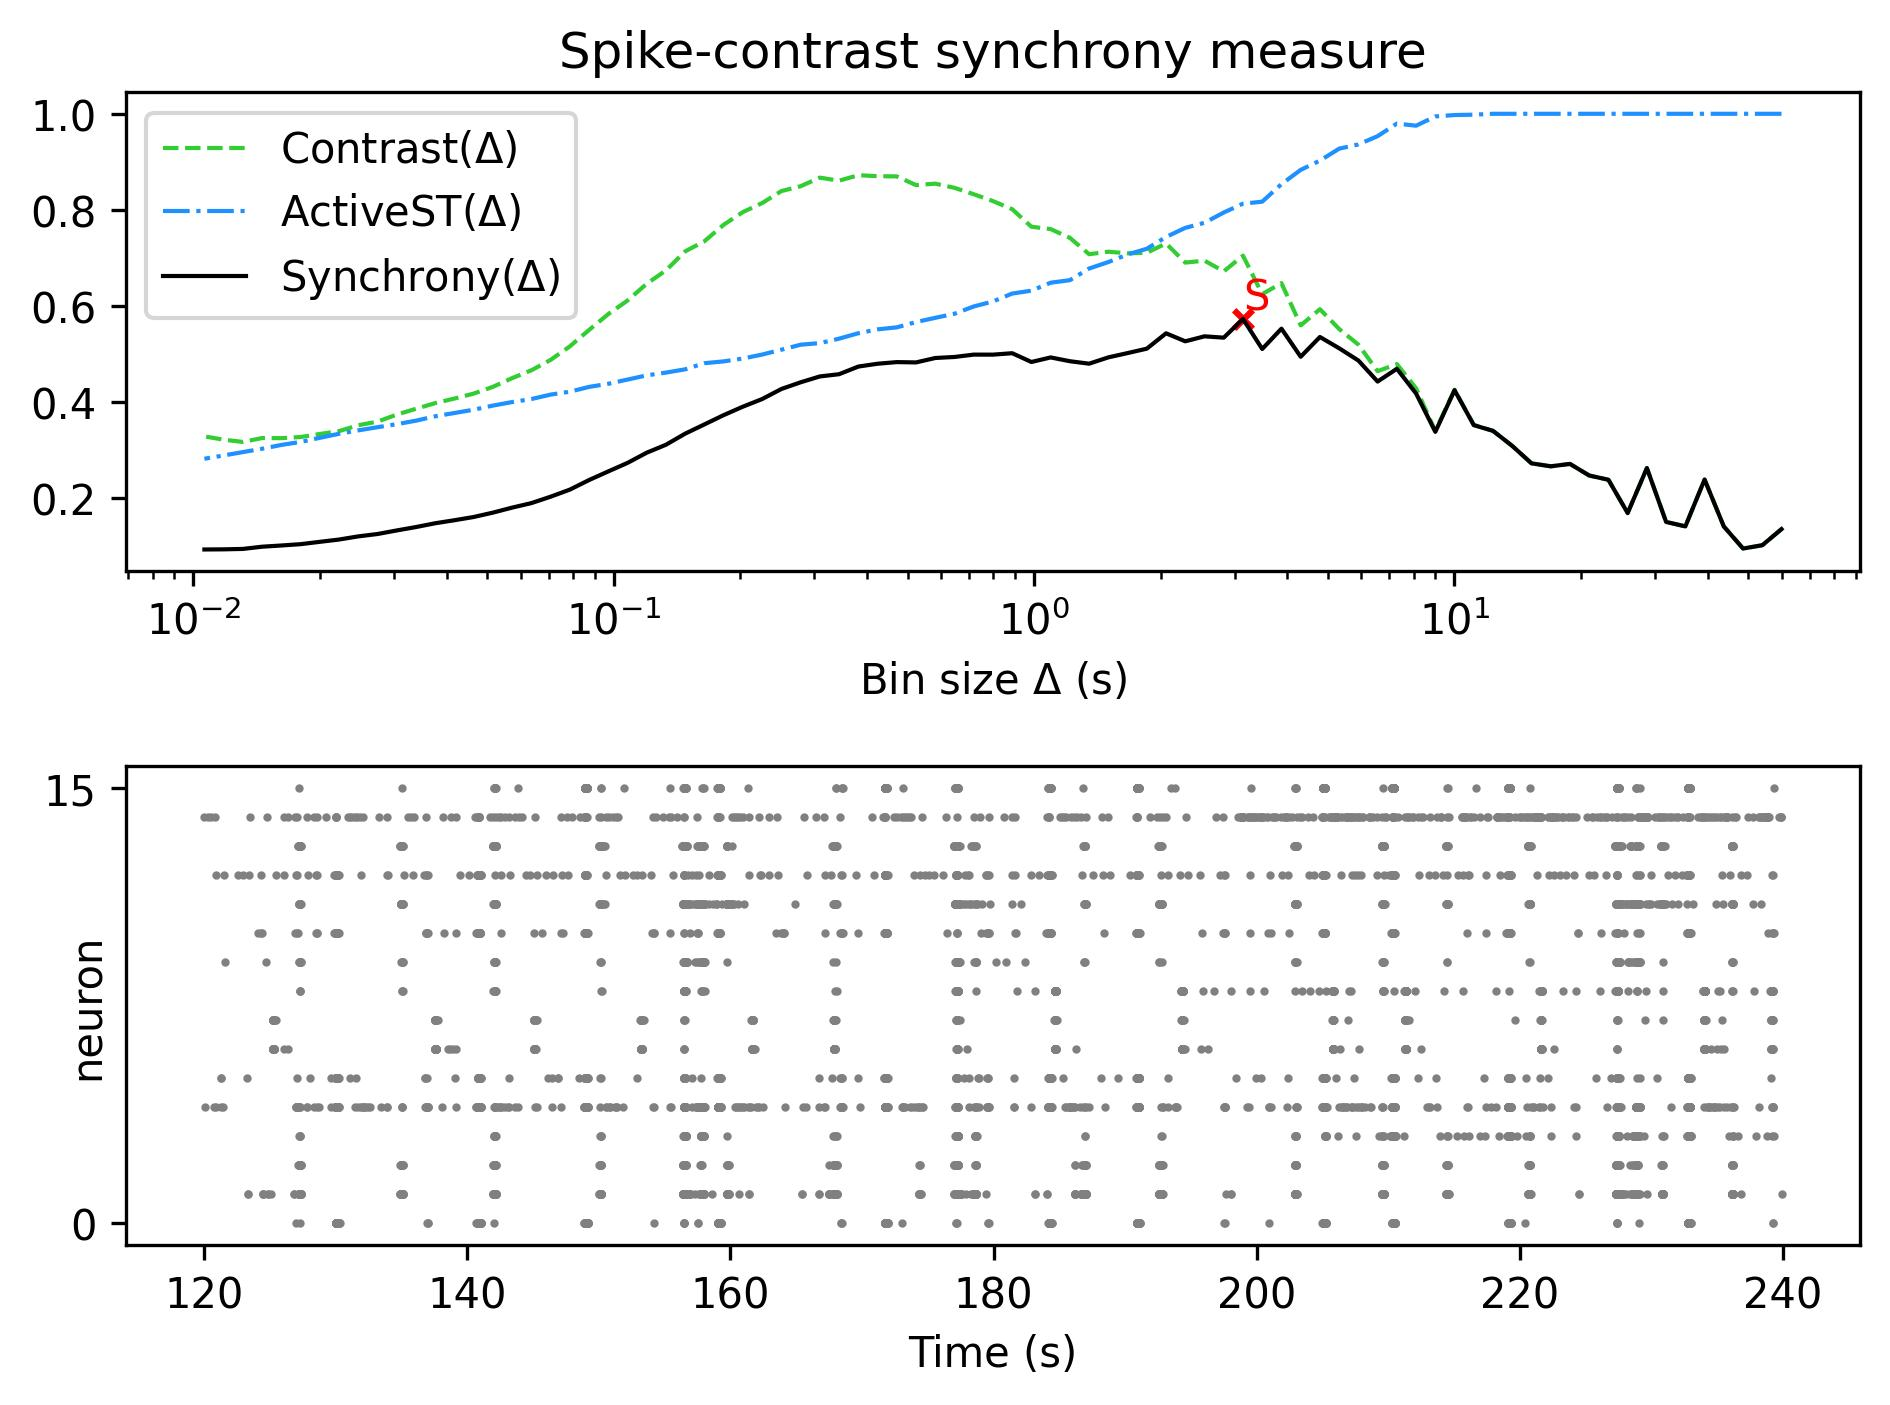

Data behind this chart, as committed beside it:
, Spike-contrast (60.0 s), Spike-contrast (54.0 s), Spike-contrast (48.6 s), Spike-contrast (43.74 s), Spike-contrast (39.366 s), Spike-contrast (35.429 s), Spike-contrast (31.886 s), Spike-contrast (28.698 s), Spike-contrast (25.828 s), Spike-contrast (23.245 s), Spike-contrast (20.921 s), Spike-contrast (18.829 s), Spike-contrast (16.946 s), Spike-contrast (15.251 s), Spike-contrast (13.726 s), Spike-contrast (12.353 s), Spike-contrast (11.118 s), Spike-contrast (10.006 s), Spike-contrast (9.006 s), Spike-contrast (8.105 s), Spike-contrast (7.295 s), Spike-contrast (6.565 s), Spike-contrast (5.909 s)
0, 0.1346, 0.101, 0.09417, 0.1401, 0.2379, 0.1403, 0.1496, 0.2618, 0.1681, 0.2374, 0.2463, 0.2705, 0.2655, 0.2717, 0.308, 0.3393, 0.3512, 0.424, 0.3373, 0.4172, 0.4687, 0.4421, 0.4859
